Run: headless pygame with SDL's dummy video driver; simulated clock (each Clock.tick advances the game by its frame time, no real sleeping); random seed 0; keys injected as events and as key.get_pressed() state; mouse plan: one left click at the window centre at the start of phase 2, then a move to the lower-right quarter at the start of phase 3.
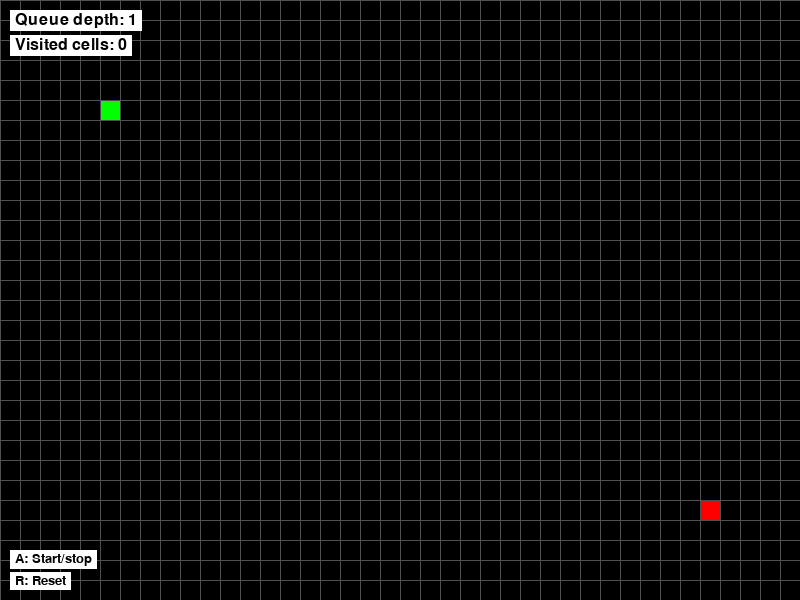
Frame 1 of 4 · flips 1–60 · no input
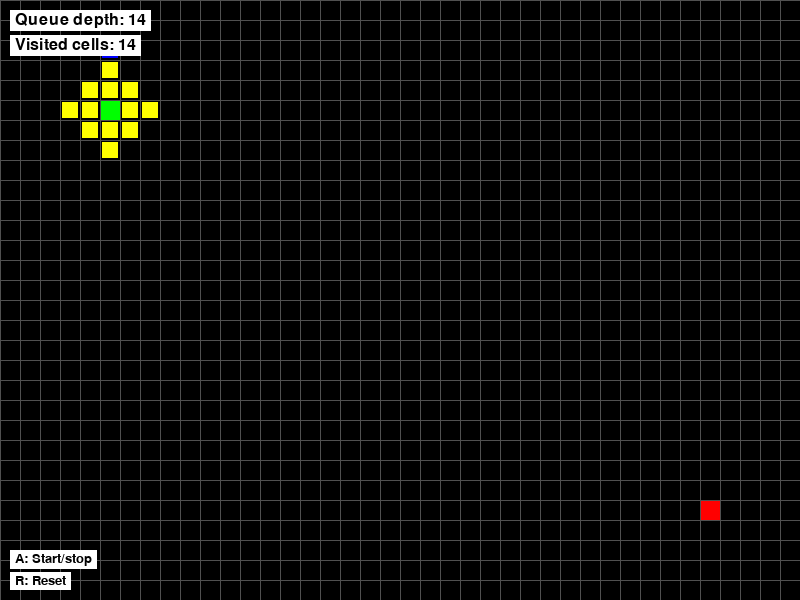
Frame 2 of 4 · flips 61–180 · clicked the window centre · tapped SPACE, RETURN · held RIGHT (→), D
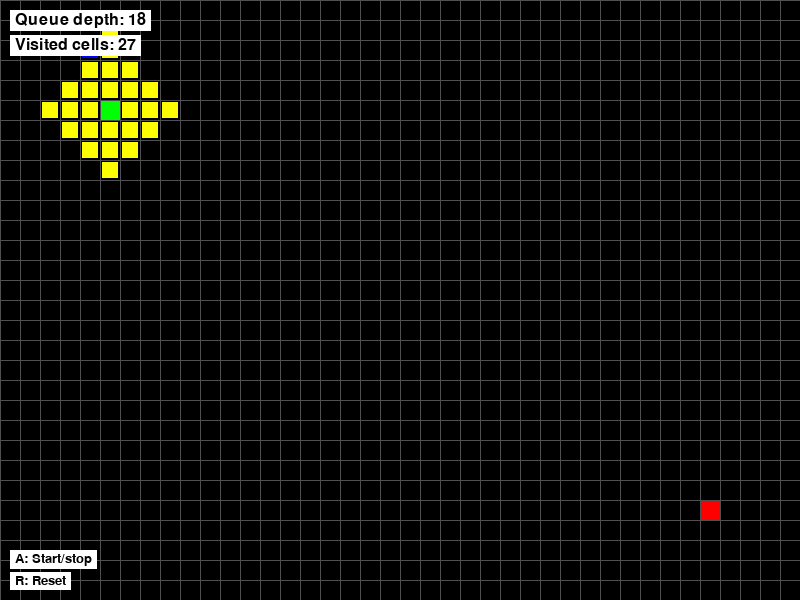
Frame 3 of 4 · flips 181–300 · moved the mouse to the lower-right quarter · held DOWN (↓), S
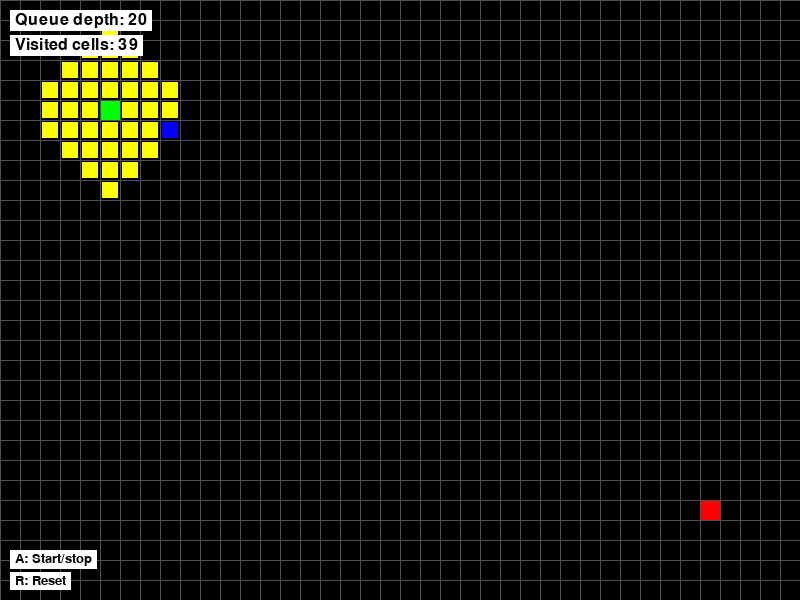
Frame 4 of 4 · flips 301–420 · held LEFT (←), A, UP (↑), W

The pygame program that drew these frames:

import pygame
import sys
import time
from collections import deque

pygame.init()

WINDOW_WIDTH = 800
WINDOW_HEIGHT = 600
CELL_SIZE = 20
ROWS = WINDOW_HEIGHT // CELL_SIZE
COLS = WINDOW_WIDTH // CELL_SIZE

WHITE = (255, 255, 255)  # Walls
BLACK = (0, 0, 0)  # misc
GREEN = (0, 255, 0)  # Start
RED = (255, 0, 0)  # End
BLUE = (0, 0, 255)  # Current position
YELLOW = (255, 255, 0)  # Visited
PURPLE = (128, 0, 128)  # Path
GRAY = (200, 200, 200)  # Grid lines
LIGHTER_GRAY = (80, 80, 80)  # Empty space


class BFSVisualizer:
    def __init__(self):
        self.screen = pygame.display.set_mode((WINDOW_WIDTH, WINDOW_HEIGHT))
        pygame.display.set_caption("Dungeon crawler BFS Visualizer")
        self.clock = pygame.time.Clock()
        self.maze = self.create_maze()

        self.mouse_lmb = 1
        self.mouse_rmb = 3
        self.rmb_down_state = False
        self.lmb_down_state = False

        # print(self.maze)
        self.start = (5, 5)
        self.end = (ROWS - 5, COLS - 5)

        # BFS attrs
        self.visited = set()
        self.queue = deque([self.start])
        self.parent = {}
        self.current = None
        self.found_path = []
        self.algorithm_complete = False

    def add_to_maze(self, row, col, value):
        """Add a value to the maze at the specified row and column"""
        if 0 <= row < ROWS and 0 <= col < COLS:
            self.maze[row][col] = value

    @staticmethod
    def create_maze():
        """Create an example maze with walls (1) and open spaces (0)"""
        maze = [[0 for _ in range(COLS)] for _ in range(ROWS)]
        return maze

    def get_neighbors(self, row, col):
        """Get valid neighbors (up, down, left, right)"""
        neighbors = []
        directions = [(-1, 0), (1, 0), (0, -1), (0, 1)]

        for dr, dc in directions:
            new_row, new_col = row + dr, col + dc

            if (0 <= new_row < ROWS and
                0 <= new_col < COLS and
                self.maze[new_row][new_col] == 0 and
                (new_row, new_col) not in self.visited):
                neighbors.append((new_row, new_col))

        return neighbors

    def reconstruct_path(self):
        """Reconstruct the path from start to end using parent tracking"""
        path = []
        current = self.end
        while current is not None:
            path.append(current)
            current = self.parent.get(current)
        return path[::-1]

    def bfs_step(self):
        """Perform one step of BFS"""
        if not self.queue or self.algorithm_complete:
            return False

        self.current = self.queue.popleft()
        self.visited.add(self.current)

        # Check if we reached the goal
        if self.current == self.end:
            self.found_path = self.reconstruct_path()
            self.algorithm_complete = True
            return True

        # Add neighbors to queue
        neighbors = self.get_neighbors(self.current[0], self.current[1])
        for neighbor in neighbors:
            if neighbor not in self.visited and neighbor not in self.queue:
                self.queue.append(neighbor)
                self.parent[neighbor] = self.current

        return True

    def draw_maze(self):
        self.screen.fill(WHITE)

        for row in range(ROWS):
            for col in range(COLS):
                x = col * CELL_SIZE
                y = row * CELL_SIZE

                if self.maze[row][col] == 1:  # Wall
                    pygame.draw.rect(self.screen, WHITE, (x, y, CELL_SIZE, CELL_SIZE))
                else:  # Empty space
                    pygame.draw.rect(self.screen, BLACK, (x, y, CELL_SIZE, CELL_SIZE))

                # Draw visited cells
                if (row, col) in self.visited:
                    pygame.draw.rect(self.screen, YELLOW, (x + 2, y + 2, CELL_SIZE - 4, CELL_SIZE - 4))

                # Draw current position
                if self.current and (row, col) == self.current:
                    pygame.draw.rect(self.screen, BLUE, (x + 2, y + 2, CELL_SIZE - 4, CELL_SIZE - 4))

                # Draw start position
                if (row, col) == self.start:
                    pygame.draw.rect(self.screen, GREEN, (x, y, CELL_SIZE, CELL_SIZE))

                # Draw end position
                if (row, col) == self.end:
                    pygame.draw.rect(self.screen, RED, (x, y, CELL_SIZE, CELL_SIZE))

                # Draw final path if found
                if self.algorithm_complete and (row, col) in self.found_path:
                    pygame.draw.rect(self.screen, PURPLE, (x+4, y+4, CELL_SIZE-8, CELL_SIZE-8))

        # Draw grid lines
        for i in range(ROWS + 1):
            pygame.draw.line(self.screen, LIGHTER_GRAY, (0, i * CELL_SIZE), (WINDOW_WIDTH, i * CELL_SIZE))
        for i in range(COLS + 1):
            pygame.draw.line(self.screen, LIGHTER_GRAY, (i * CELL_SIZE, 0), (i * CELL_SIZE, WINDOW_HEIGHT))

    def draw_info(self):
        """Draw information about the algorithm"""
        font = pygame.font.Font(None, 24)
        info_texts = [
            f"Queue depth: {len(self.queue)}",
            f"Visited cells: {len(self.visited)}",
        ]

        y_offset = 10
        for text in info_texts:
            color = BLACK
            rendered = font.render(text, True, color)
            text_rect = rendered.get_rect()
            pygame.draw.rect(self.screen, WHITE, (10, y_offset, text_rect.width + 10, text_rect.height + 5))
            self.screen.blit(rendered, (15, y_offset + 2))
            y_offset += 25

    def run(self):
        """Main game loop"""
        running = True
        auto_step = False
        step_delay = 0.02
        last_step_time = 0

        while running:
            current_time = time.time()

            for event in pygame.event.get():
                if event.type == pygame.QUIT:
                    running = False

                elif event.type == pygame.MOUSEBUTTONDOWN:
                    if event.button == self.mouse_lmb:
                        self.lmb_down_state = True
                    if event.button == self.mouse_rmb:
                        self.rmb_down_state = True

                elif event.type == pygame.MOUSEBUTTONUP:
                    if event.button == self.mouse_lmb:
                        self.lmb_down_state = False
                    if event.button == self.mouse_rmb:
                        self.rmb_down_state = False

                elif event.type == pygame.KEYDOWN:
                    if event.key == pygame.K_RETURN:  # Toggle auto-step
                        auto_step = not auto_step
                    elif event.key == pygame.K_r:  # Reset
                        self.visited.clear()
                        self.queue = deque([self.start])
                        self.parent = {}
                        self.current = None
                        self.found_path = []
                        self.algorithm_complete = False
                        auto_step = False
                        self.maze = self.create_maze()
                    elif event.key == pygame.K_SPACE:  # Manual step
                        if not auto_step:
                            self.bfs_step()

                if not auto_step:
                    if self.lmb_down_state:
                        mouse_x, mouse_y = pygame.mouse.get_pos()
                        grid_x, grid_y = mouse_x // CELL_SIZE, mouse_y // CELL_SIZE
                        self.add_to_maze(grid_y, grid_x, 1)

            # Auto-step if enabled
            if auto_step and current_time - last_step_time > step_delay:
                self.bfs_step()
                last_step_time = current_time

            # Draw everything
            self.draw_maze()
            self.draw_info()

            # Draw controls
            font = pygame.font.Font(None, 20)
            controls = [
                "A: Start/stop",
                "R: Reset",
            ]

            y_offset = WINDOW_HEIGHT - 50
            for control in controls:
                rendered = font.render(control, True, BLACK)
                text_rect = rendered.get_rect()
                pygame.draw.rect(self.screen, WHITE, (10, y_offset, text_rect.width + 10, text_rect.height + 5))
                self.screen.blit(rendered, (15, y_offset + 2))
                y_offset += 22

            pygame.display.flip()
            self.clock.tick(120)

        pygame.quit()
        sys.exit()


if __name__ == "__main__":
    visualizer = BFSVisualizer()
    visualizer.run()
